3-way image classification set "dataset" from GitHub (Cr4psy/ImageProcessing-SVM); label vocabulary: corridor, office, toilet.

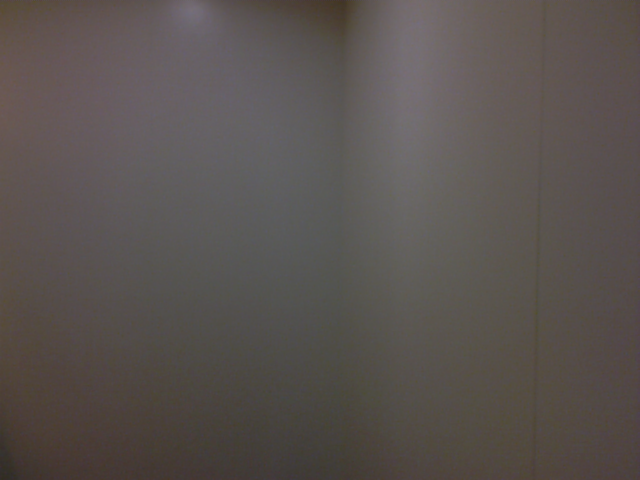
Label: toilet

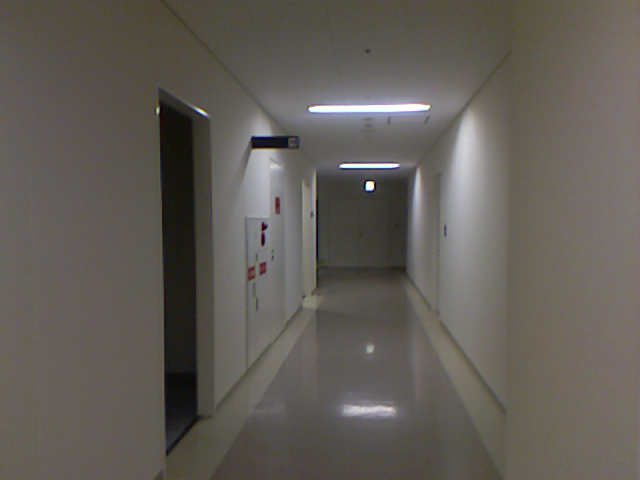
Label: corridor

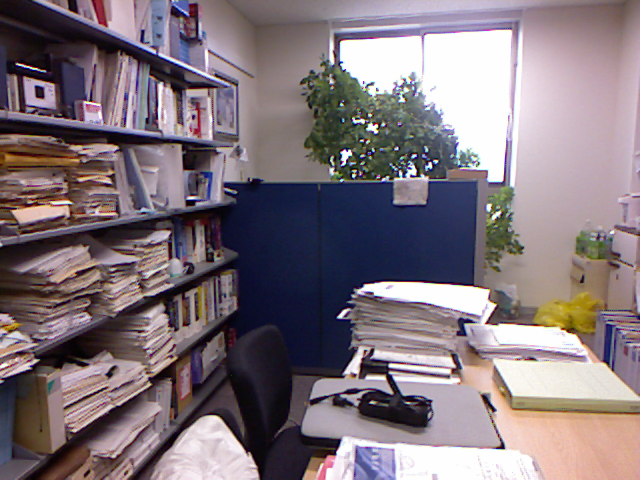
Label: office

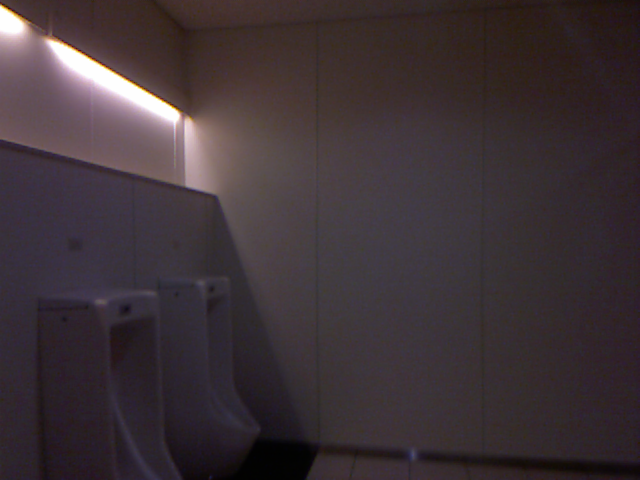
Label: toilet

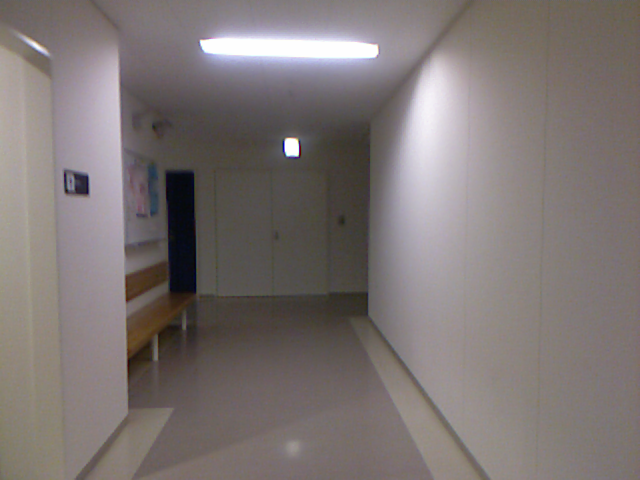
Label: corridor

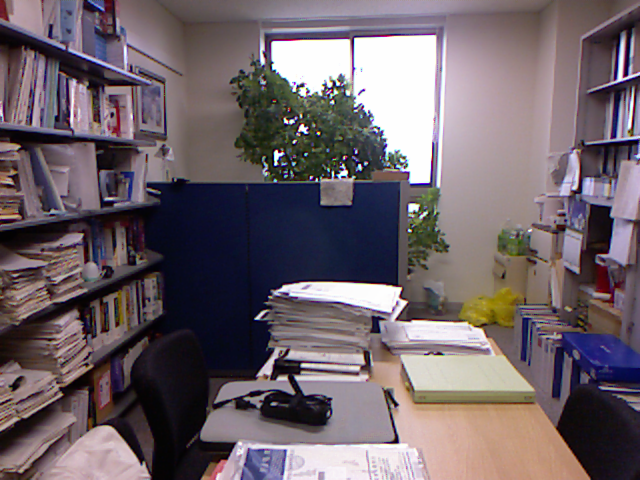
Label: office
